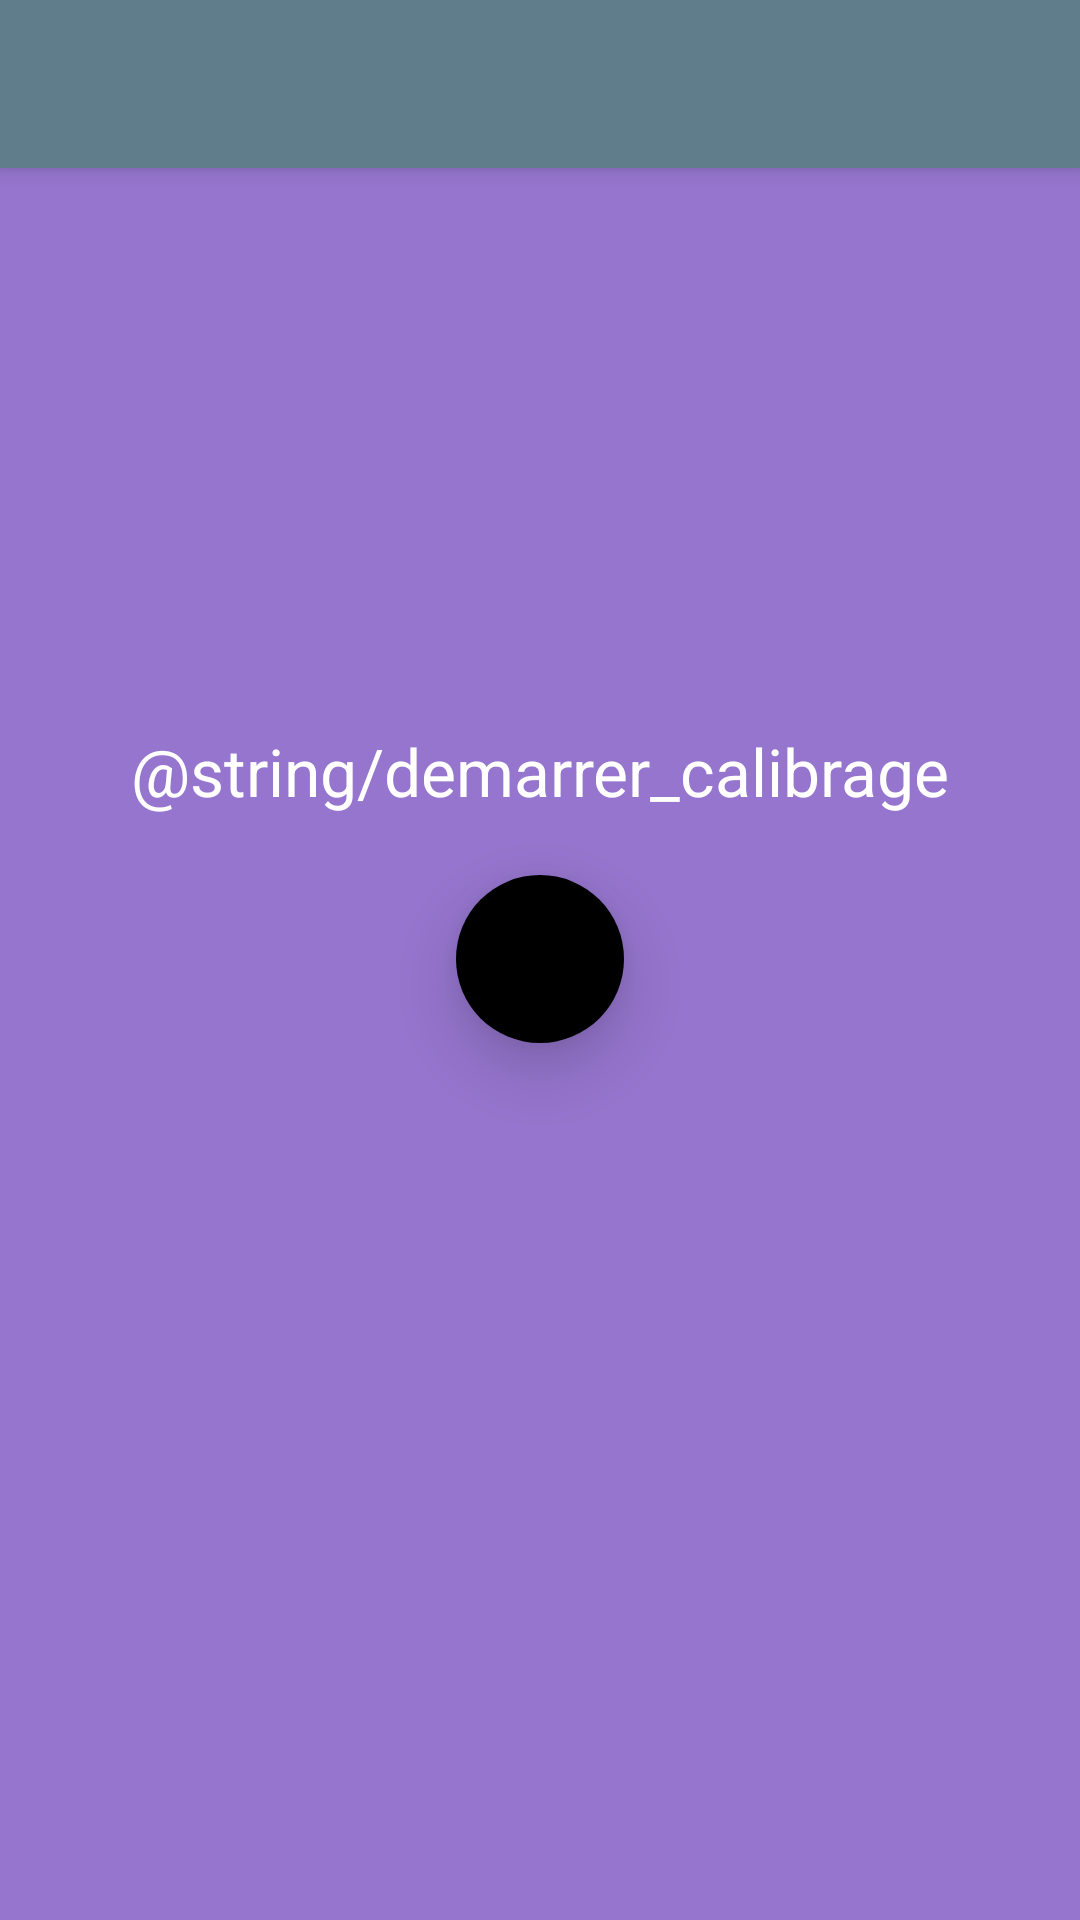

Here is an Android app screen rendered from its layout file. Give the layout XML and the strings, colors and styles it references.
<!-- AndroidManifest.xml: application theme AppTheme -->
<!-- res/layout/activity_calibre.xml -->
<?xml version="1.0" encoding="utf-8"?>
<RelativeLayout xmlns:android="http://schemas.android.com/apk/res/android"
    xmlns:app="http://schemas.android.com/apk/res-auto"
    xmlns:tools="http://schemas.android.com/tools"
    android:layout_width="match_parent"
    android:layout_height="match_parent"
    android:background="@color/primary_color_light"
    >

    <androidx.appcompat.widget.Toolbar
        android:id="@+id/my_toolbar_enr2"
        android:layout_height="wrap_content"
        android:layout_width="match_parent"
        android:minHeight="?attr/actionBarSize"
        android:theme="@style/ThemeOverlay.MyApp.ActionBar"
        app:popupTheme="@style/ThemeOverlay.AppCompat.Light"
        style="@style/Widget.MyApp.Toolbar.Solid"
        android:layout_alignParentEnd="true"
        app:elevation="4dp" />

    <RelativeLayout
        android:layout_width="match_parent"
        android:layout_height="wrap_content"
        android:layout_centerVertical="true"
        android:layout_margin="@dimen/activity_horizontal_margin"
        >

        <TextView
            android:layout_width="match_parent"
            android:layout_height="wrap_content"
            android:id="@+id/tv_lancer_calibrage"
            android:textAppearance="@style/TextAppearance.AppCompat.Large"
            android:text="@string/demarrer_calibrage"
            android:gravity="center"
            android:textColor="@color/white"
            />


        <com.google.android.material.floatingactionbutton.FloatingActionButton
            android:id="@+id/bouton_flottant_calibrage"
            android:layout_width="wrap_content"
            android:layout_height="wrap_content"
            android:layout_below="@id/tv_lancer_calibrage"
            android:layout_centerHorizontal="true"
            android:layout_marginBottom="50dp"
            android:layout_marginTop="20dp"
            android:clickable="true"
            android:onClick="onClick"
            android:tint="@color/black"
            app:backgroundTint="@color/color_accent"
            app:borderWidth="0dp"
            app:elevation="12dp"
            app:pressedTranslationZ="12dp"
            app:srcCompat="@android:drawable/ic_menu_manage" />
        
    </RelativeLayout>
</RelativeLayout>
<!-- resources referenced by this layout -->
<resources>
  <color name="black">#000000</color>
  <color name="primary_color_light">#9575CD</color>
  <color name="white">#FFFFFF</color>
  <dimen name="activity_horizontal_margin">16dp</dimen>
  <string name="demarrer_calibrage">Appuyez sur le bouton pour démarrer le calibrage du microphone</string>
  <style name="ThemeOverlay.MyApp.ActionBar" parent="ThemeOverlay.AppCompat.ActionBar">
          
          <item name="android:textColorPrimary">@color/white</item>
      </style>
  <style name="Widget.MyApp.Toolbar.Solid" parent="Widget.AppCompat.ActionBar">
          <item name="android:background">@color/gris_material_500</item>
          <item name="android:elevation" tools:ignore="NewApi">4dp</item>
      </style>
  <style name="AppTheme" parent="Theme.AppCompat.Light.NoActionBar">
  
  
          
      </style>
  <color name="gris_material_500">#607D8B</color>
</resources>
